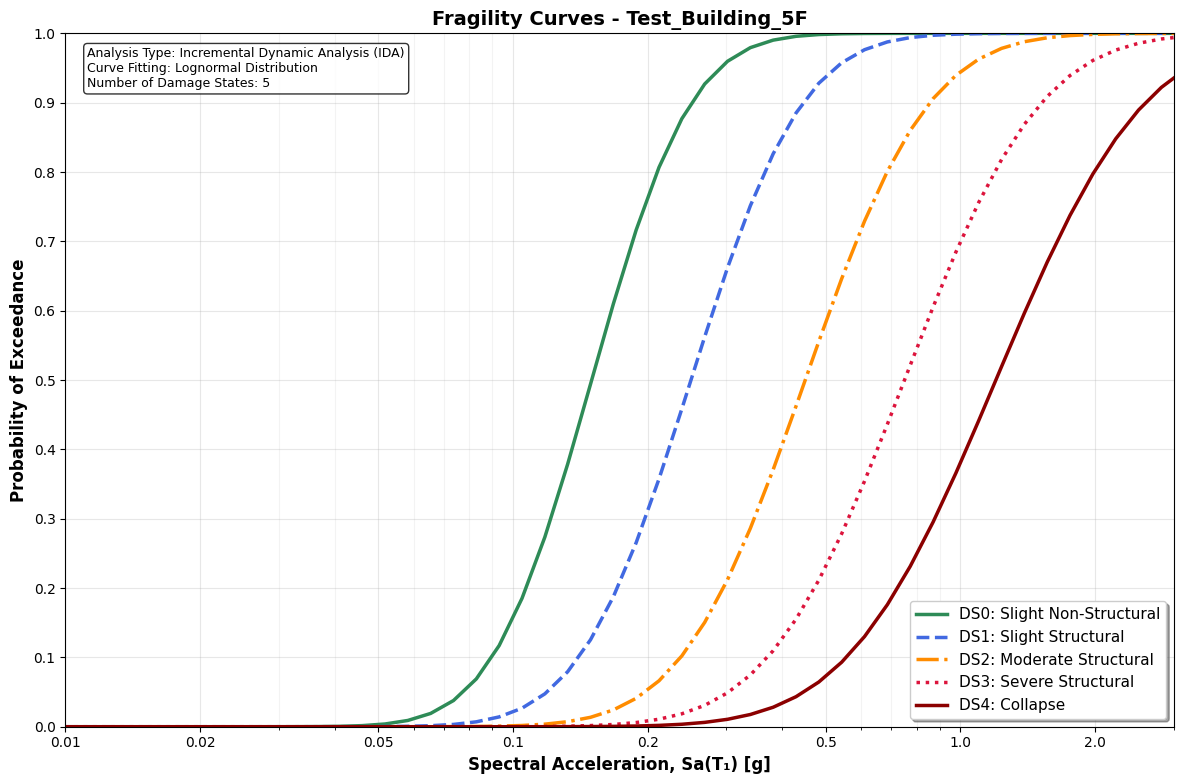

Write the Python code that produced this figure.
#!/usr/bin/env python3
"""
Visualization Module for Fragility Curves
Professional plotting and visualization of fragility analysis results
"""

import numpy as np
import pandas as pd
import matplotlib.pyplot as plt
import matplotlib.patches as mpatches
from matplotlib.ticker import LogFormatter, LogLocator
from typing import Dict, List, Optional, Tuple
import logging
from pathlib import Path

logger = logging.getLogger(__name__)


class FragilityPlotter:
    """
    Professional fragility curve visualization
    """

    def __init__(self, figsize: Tuple[float, float] = (12, 8)):
        """
        Initialize the fragility plotter

        Args:
            figsize (Tuple[float, float]): Figure size (width, height) in inches
        """
        self.figsize = figsize
        self.colors = {
            'DS0_Slight_NSD': '#2E8B57',      # Sea green
            'DS1_Slight_SD': '#4169E1',       # Royal blue
            'DS2_Moderate_SD': '#FF8C00',     # Dark orange
            'DS3_Severe_SD': '#DC143C',       # Crimson
            'DS4_Collapse': '#8B0000'         # Dark red
        }
        self.linestyles = ['-', '--', '-.', ':', '-']
        self.linewidth = 2.5

        # Set matplotlib style
        plt.style.use('default')
        self._setup_plotting_style()

    def _setup_plotting_style(self):
        """Setup professional plotting style"""
        plt.rcParams.update({
            'font.size': 12,
            'axes.titlesize': 14,
            'axes.labelsize': 12,
            'xtick.labelsize': 10,
            'ytick.labelsize': 10,
            'legend.fontsize': 11,
            'figure.titlesize': 16,
            'lines.linewidth': self.linewidth,
            'grid.alpha': 0.3,
            'axes.grid': True,
            'axes.axisbelow': True
        })

    def plot_fragility_curves(self, fragility_curves: Dict[str, pd.DataFrame],
                             building_id: str,
                             output_file: Optional[str] = None) -> plt.Figure:
        """
        Plot fragility curves for all damage states

        Args:
            fragility_curves (Dict[str, pd.DataFrame]): Fragility curve data
            building_id (str): Building identifier for title
            output_file (str, optional): Output file path

        Returns:
            plt.Figure: Matplotlib figure object
        """
        logger.info("Creating fragility curve plot...")

        fig, ax = plt.subplots(figsize=self.figsize)

        # Sort damage states by their typical severity order
        ds_order = ['DS0_Slight_NSD', 'DS1_Slight_SD', 'DS2_Moderate_SD', 'DS3_Severe_SD', 'DS4_Collapse']
        available_ds = [ds for ds in ds_order if ds in fragility_curves]

        # Plot each damage state curve
        for i, ds_name in enumerate(available_ds):
            curve_df = fragility_curves[ds_name]

            color = self.colors.get(ds_name, f'C{i}')
            linestyle = self.linestyles[i % len(self.linestyles)]

            # Clean display name
            display_name = self._format_damage_state_name(ds_name)

            ax.semilogx(curve_df['sa_g'], curve_df['probability'],
                       color=color, linestyle=linestyle, linewidth=self.linewidth,
                       label=display_name, marker='', markersize=0)

        # Customize plot
        ax.set_xlabel('Spectral Acceleration, Sa(T₁) [g]', fontweight='bold')
        ax.set_ylabel('Probability of Exceedance', fontweight='bold')
        ax.set_title(f'Fragility Curves - {building_id}', fontweight='bold', fontsize=14)

        # Set axis limits and scale
        ax.set_xlim(0.01, 3.0)
        ax.set_ylim(0, 1.0)

        # Add grid
        ax.grid(True, which='both', alpha=0.3)
        ax.grid(True, which='minor', alpha=0.15)

        # Add legend
        ax.legend(loc='lower right', frameon=True, fancybox=True, shadow=True)

        # Format x-axis ticks
        ax.set_xticks([0.01, 0.02, 0.05, 0.1, 0.2, 0.5, 1.0, 2.0])
        ax.set_xticklabels(['0.01', '0.02', '0.05', '0.1', '0.2', '0.5', '1.0', '2.0'])

        # Format y-axis ticks
        ax.set_yticks(np.arange(0, 1.1, 0.1))

        # Add annotation with analysis info
        self._add_analysis_annotation(ax, len(fragility_curves))

        plt.tight_layout()

        # Save if output file is specified
        if output_file:
            fig.savefig(output_file, dpi=300, bbox_inches='tight', facecolor='white', edgecolor='none')
            logger.info(f"Fragility curve plot saved to: {output_file}")

        return fig

    def plot_ida_results(self, ida_results: pd.DataFrame,
                        building_id: str,
                        output_file: Optional[str] = None) -> plt.Figure:
        """
        Plot IDA results (Sa vs Max IDR)

        Args:
            ida_results (pd.DataFrame): IDA analysis results
            building_id (str): Building identifier
            output_file (str, optional): Output file path

        Returns:
            plt.Figure: Matplotlib figure object
        """
        logger.info("Creating IDA results plot...")

        fig, ax = plt.subplots(figsize=self.figsize)

        # Separate successful and collapsed analyses
        successful = ida_results[ida_results['analysis_success'] == True]
        collapsed = ida_results[ida_results['collapse'] == True]

        # Support both old and new column names
        intensity_col = 'pga_target' if 'pga_target' in ida_results.columns else 'sa_target'
        intensity_label = 'Peak Ground Acceleration, PGA [g]' if intensity_col == 'pga_target' else 'Spectral Acceleration, Sa(T₁) [g]'

        # Plot successful analyses
        if len(successful) > 0:
            ax.scatter(successful[intensity_col], successful['max_idr'] * 100,  # Convert to percentage
                      c='blue', alpha=0.6, s=20, label='Analysis Successful')

        # Plot collapsed analyses
        if len(collapsed) > 0:
            ax.scatter(collapsed[intensity_col], collapsed['max_idr'] * 100,
                      c='red', alpha=0.8, s=30, marker='x', label='Analysis Collapsed')

        # Customize plot
        ax.set_xlabel(intensity_label, fontweight='bold')
        ax.set_ylabel('Maximum Interstory Drift Ratio [%]', fontweight='bold')
        ax.set_title(f'IDA Results - {building_id}', fontweight='bold', fontsize=14)

        # Set logarithmic scale for both axes
        ax.set_xscale('log')
        ax.set_yscale('log')

        # Set axis limits
        ax.set_xlim(0.01, 3.0)
        ax.set_ylim(0.01, 20)  # 0.01% to 20%

        # Add grid
        ax.grid(True, which='both', alpha=0.3)

        # Add legend
        ax.legend(loc='lower right')

        # Add horizontal lines for damage state thresholds
        damage_thresholds = [0.2, 0.5, 1.5, 2.5, 5.0]  # Typical thresholds in %
        threshold_labels = ['DS0', 'DS1', 'DS2', 'DS3', 'DS4']

        for threshold, label in zip(damage_thresholds, threshold_labels):
            ax.axhline(y=threshold, color='gray', linestyle='--', alpha=0.5, linewidth=1)
            ax.text(2.5, threshold, label, fontsize=9, alpha=0.7)

        plt.tight_layout()

        # Save if output file is specified
        if output_file:
            fig.savefig(output_file, dpi=300, bbox_inches='tight', facecolor='white', edgecolor='none')
            logger.info(f"IDA results plot saved to: {output_file}")

        return fig

    def plot_fragility_parameters_summary(self, fragility_parameters: Dict[str, Dict],
                                         building_id: str,
                                         output_file: Optional[str] = None) -> plt.Figure:
        """
        Create summary plot of fragility parameters

        Args:
            fragility_parameters (Dict[str, Dict]): Fragility parameters
            building_id (str): Building identifier
            output_file (str, optional): Output file path

        Returns:
            plt.Figure: Matplotlib figure object
        """
        logger.info("Creating fragility parameters summary plot...")

        fig, (ax1, ax2) = plt.subplots(1, 2, figsize=(15, 6))

        # Extract data
        ds_names = []
        medians = []
        betas = []
        thresholds = []

        for ds_name, params in fragility_parameters.items():
            ds_names.append(self._format_damage_state_name(ds_name))
            medians.append(params['median_theta'])
            betas.append(params['lognormal_beta'])
            thresholds.append(params['threshold_idr'] * 100)  # Convert to percentage

        # Plot 1: Median vs Beta
        colors = [self.colors.get(ds, 'gray') for ds in fragility_parameters.keys()]

        scatter = ax1.scatter(medians, betas, c=colors, s=100, alpha=0.7, edgecolors='black')

        for i, name in enumerate(ds_names):
            ax1.annotate(name, (medians[i], betas[i]),
                        xytext=(5, 5), textcoords='offset points', fontsize=10)

        ax1.set_xlabel('Median θ [g]', fontweight='bold')
        ax1.set_ylabel('Lognormal Standard Deviation β', fontweight='bold')
        ax1.set_title('Fragility Parameters', fontweight='bold')
        ax1.grid(True, alpha=0.3)

        # Plot 2: IDR Thresholds
        bars = ax2.bar(range(len(ds_names)), thresholds, color=colors, alpha=0.7, edgecolor='black')

        ax2.set_xlabel('Damage State', fontweight='bold')
        ax2.set_ylabel('IDR Threshold [%]', fontweight='bold')
        ax2.set_title('Damage State Thresholds', fontweight='bold')
        ax2.set_xticks(range(len(ds_names)))
        ax2.set_xticklabels(ds_names, rotation=45, ha='right')
        ax2.grid(True, alpha=0.3, axis='y')

        # Add value labels on bars
        for bar, threshold in zip(bars, thresholds):
            height = bar.get_height()
            ax2.text(bar.get_x() + bar.get_width()/2., height + 0.05,
                    f'{threshold:.1f}%', ha='center', va='bottom', fontsize=10)

        plt.suptitle(f'Fragility Analysis Summary - {building_id}', fontweight='bold', fontsize=16)
        plt.tight_layout()

        # Save if output file is specified
        if output_file:
            fig.savefig(output_file, dpi=300, bbox_inches='tight', facecolor='white', edgecolor='none')
            logger.info(f"Parameters summary plot saved to: {output_file}")

        return fig

    def _format_damage_state_name(self, ds_name: str) -> str:
        """
        Format damage state name for display

        Args:
            ds_name (str): Raw damage state name

        Returns:
            str: Formatted name
        """
        name_mapping = {
            'DS0_Slight_NSD': 'DS0: Slight Non-Structural',
            'DS1_Slight_SD': 'DS1: Slight Structural',
            'DS2_Moderate_SD': 'DS2: Moderate Structural',
            'DS3_Severe_SD': 'DS3: Severe Structural',
            'DS4_Collapse': 'DS4: Collapse'
        }

        return name_mapping.get(ds_name, ds_name)

    def _add_analysis_annotation(self, ax, n_curves: int):
        """
        Add analysis information annotation

        Args:
            ax: Matplotlib axes object
            n_curves (int): Number of curves plotted
        """
        info_text = f'Analysis Type: Incremental Dynamic Analysis (IDA)\n'
        info_text += f'Curve Fitting: Lognormal Distribution\n'
        info_text += f'Number of Damage States: {n_curves}'

        ax.text(0.02, 0.98, info_text, transform=ax.transAxes,
               verticalalignment='top', fontsize=9,
               bbox=dict(boxstyle='round', facecolor='white', alpha=0.8))

    def create_comprehensive_report(self, fragility_curves: Dict[str, pd.DataFrame],
                                  ida_results: pd.DataFrame,
                                  fragility_parameters: Dict[str, Dict],
                                  building_id: str,
                                  output_dir: str) -> List[str]:
        """
        Create comprehensive visualization report

        Args:
            fragility_curves (Dict[str, pd.DataFrame]): Fragility curve data
            ida_results (pd.DataFrame): IDA results
            fragility_parameters (Dict[str, Dict]): Fragility parameters
            building_id (str): Building identifier
            output_dir (str): Output directory

        Returns:
            List[str]: List of created file paths
        """
        logger.info("Creating comprehensive visualization report...")

        output_dir = Path(output_dir)
        output_dir.mkdir(parents=True, exist_ok=True)

        created_files = []

        # 1. Main fragility curves plot
        fragility_file = output_dir / f"{building_id}_Fragility_Curves.png"
        self.plot_fragility_curves(fragility_curves, building_id, str(fragility_file))
        created_files.append(str(fragility_file))

        # 2. IDA results plot
        ida_file = output_dir / f"{building_id}_IDA_Results.png"
        self.plot_ida_results(ida_results, building_id, str(ida_file))
        created_files.append(str(ida_file))

        # 3. Parameters summary plot
        params_file = output_dir / f"{building_id}_Parameters_Summary.png"
        self.plot_fragility_parameters_summary(fragility_parameters, building_id, str(params_file))
        created_files.append(str(params_file))

        logger.info(f"Comprehensive report created: {len(created_files)} files in {output_dir}")

        return created_files


def main():
    """Test the visualization module with sample data"""
    print("Visualization module loaded successfully")

    # Create sample data for testing
    plotter = FragilityPlotter()

    # Sample fragility curve data
    sa_values = np.logspace(-2, 0.5, 50)
    sample_curves = {}

    # Create sample curves with different parameters
    damage_states = ['DS0_Slight_NSD', 'DS1_Slight_SD', 'DS2_Moderate_SD', 'DS3_Severe_SD', 'DS4_Collapse']
    medians = [0.15, 0.25, 0.45, 0.75, 1.2]
    betas = [0.4, 0.45, 0.5, 0.55, 0.6]

    for ds, median, beta in zip(damage_states, medians, betas):
        from scipy import stats
        probabilities = stats.lognorm.cdf(sa_values, s=beta, scale=median)
        sample_curves[ds] = pd.DataFrame({
            'sa_g': sa_values,
            'probability': probabilities,
            'damage_state': ds
        })

    # Create test plot
    fig = plotter.plot_fragility_curves(sample_curves, "Test_Building_5F", "test_fragility_curves.png")
    plt.show()

    print("Test plot created successfully")


if __name__ == "__main__":
    main()
